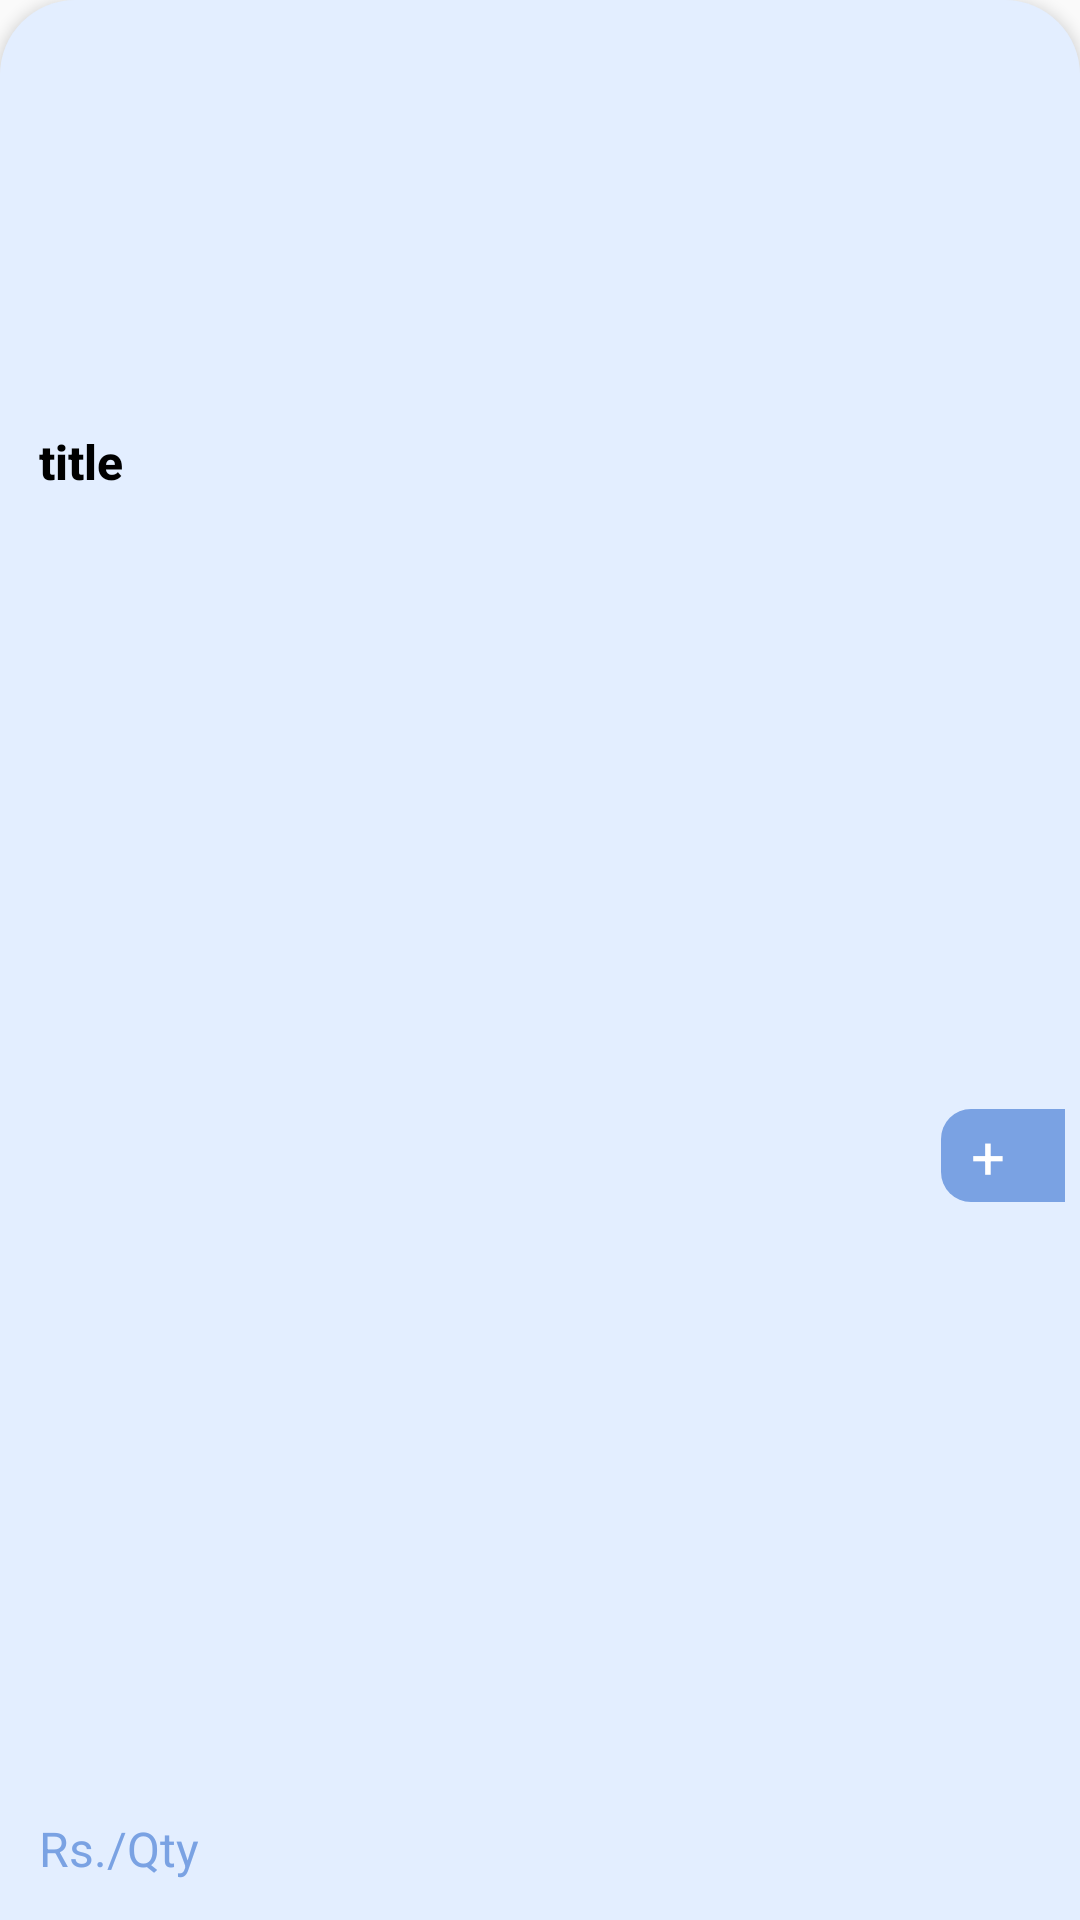

Android layout source for this screen:
<!-- AndroidManifest.xml: application theme Theme.HelpBusiness -->
<!-- res/layout/viewholder_popular_product.xml -->
<?xml version="1.0" encoding="utf-8"?>
<androidx.constraintlayout.widget.ConstraintLayout xmlns:android="http://schemas.android.com/apk/res/android"
    xmlns:app="http://schemas.android.com/apk/res-auto"
    xmlns:tools="http://schemas.android.com/tools"
    android:layout_width="180dp"
    android:layout_height="230dp"
    android:background="@drawable/cream_bg"
    android:layout_margin="8dp"
    android:elevation="3dp">

    <ImageView
        android:id="@+id/imageView8"
        android:layout_width="wrap_content"
        android:layout_height="130dp"
        android:scaleType="centerCrop"

        app:layout_constraintEnd_toEndOf="parent"
        app:layout_constraintStart_toStartOf="parent"
        app:layout_constraintTop_toTopOf="parent"
        tools:srcCompat="@drawable/cloths" />

    <androidx.constraintlayout.widget.ConstraintLayout
        android:layout_width="match_parent"
        android:layout_height="0dp"
        app:layout_constraintBottom_toBottomOf="parent"
        app:layout_constraintEnd_toEndOf="parent"
        app:layout_constraintStart_toStartOf="parent"
        app:layout_constraintTop_toBottomOf="@+id/imageView8"
        android:background="@drawable/white_bg"
        android:layout_margin="5dp">

        <TextView
            android:id="@+id/titleTxt"
            android:layout_width="wrap_content"
            android:layout_height="wrap_content"
            android:layout_marginStart="8dp"
            android:layout_marginTop="8dp"
            android:fontFamily="sans-serif-medium"
            android:text="title"
            android:textColor="@color/black"
            android:textSize="16sp"
            android:textStyle="bold"
            app:layout_constraintStart_toStartOf="parent"
            app:layout_constraintTop_toTopOf="parent" />

        <TextView
            android:id="@+id/priceTxt"
            android:layout_width="wrap_content"
            android:layout_height="wrap_content"
            android:layout_marginBottom="8dp"
            android:fontFamily="sans-serif"
            android:text="Rs./Qty"
            android:textColor="@color/primary_blue"
            android:textSize="16sp"
            app:layout_constraintBottom_toBottomOf="parent"
            app:layout_constraintStart_toStartOf="@+id/titleTxt" />

        <TextView
            android:id="@+id/textView20"
            android:layout_width="wrap_content"
            android:layout_height="wrap_content"
            android:background="@drawable/product_card_btn_bg"
            android:text="+"
            app:layout_constraintBottom_toBottomOf="parent"
            app:layout_constraintEnd_toEndOf="parent"
            app:layout_constraintTop_toTopOf="parent"
            android:paddingStart="10dp"
            android:paddingEnd="20dp"
            android:paddingTop="2dp"
            android:paddingBottom="2dp"
            android:textSize="20dp"
            android:textColor="@color/white"/>
    </androidx.constraintlayout.widget.ConstraintLayout>
</androidx.constraintlayout.widget.ConstraintLayout>
<!-- resources referenced by this layout -->
<resources>
  <color name="black">#FF000000</color>
  <color name="primary_blue">#7AA2E3</color>
  <color name="white">#FFFFFFFF</color>
  <!-- drawable cream_bg (drawable) -->
  <?xml version="1.0" encoding="utf-8"?>
  <selector xmlns:android="http://schemas.android.com/apk/res/android">
      <item>
          <shape android:shape="rectangle">
              <solid android:color="@color/light_blue"/>
              <corners android:topLeftRadius="25dp" android:topRightRadius="25dp"/>
          </shape>
      </item>
  
  </selector>
  <!-- drawable product_card_btn_bg (drawable) -->
  <?xml version="1.0" encoding="utf-8"?>
  <selector xmlns:android="http://schemas.android.com/apk/res/android">
      <item>
          <shape android:shape="rectangle">
              <solid android:color="@color/primary_blue"/>
              <corners android:bottomLeftRadius="10dp" android:topLeftRadius="10dp"/>
          </shape>
      </item>
  
  </selector>
  <style name="Theme.HelpBusiness" parent="Base.Theme.HelpBusiness" />
  <color name="light_blue">#E3EEFF</color>
  <style name="Base.Theme.HelpBusiness" parent="Theme.AppCompat.DayNight.NoActionBar">
          
          
      </style>
</resources>
